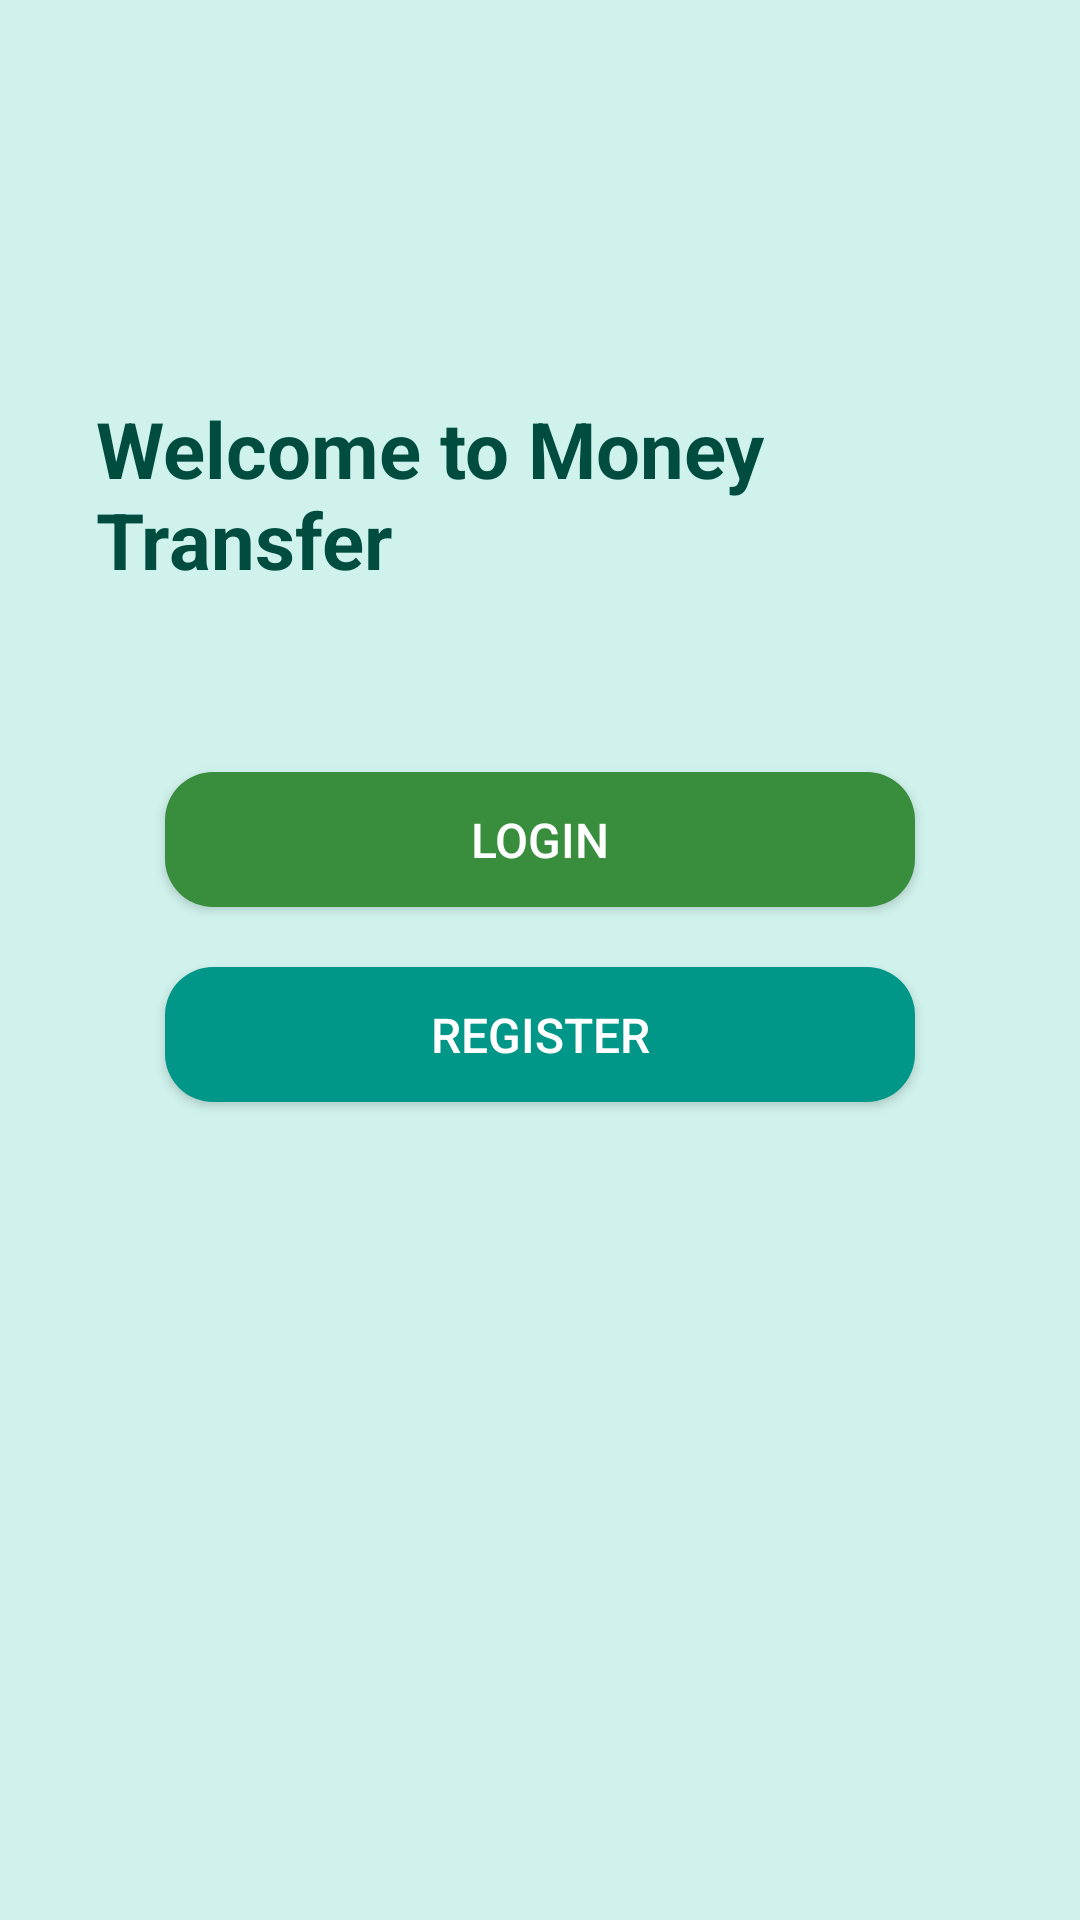

This screen was rendered from an Android layout file. Write that file and the resources it references.
<!-- AndroidManifest.xml: activity theme Theme.Mt -->
<!-- res/layout/activity_main.xml -->
<?xml version="1.0" encoding="utf-8"?>
<RelativeLayout xmlns:android="http://schemas.android.com/apk/res/android"
    android:layout_width="match_parent"
    android:layout_height="match_parent"
    android:background="#D0F2EC"
    android:padding="32dp">

    
    <TextView
        android:id="@+id/welcomeText"
        android:layout_width="wrap_content"
        android:layout_height="wrap_content"
        android:text="Welcome to Money Transfer"
        android:textSize="26sp"
        android:textColor="#004D40"
        android:textStyle="bold"
        android:layout_centerHorizontal="true"
        android:layout_marginTop="100dp" />

    
    
    <Button
        android:id="@+id/loginBtn"
        android:layout_width="250dp"
        android:layout_height="45dp"
        android:text="Login"
        android:layout_below="@id/welcomeText"
        android:layout_marginTop="60dp"
        android:layout_centerHorizontal="true"
        android:background="@drawable/btn_green"
        android:textColor="#FFFFFF"
        android:textSize="16sp" />

    
    <Button
        android:id="@+id/registerBtn"
        android:layout_width="250dp"
        android:layout_height="45dp"
        android:text="Register"
        android:layout_below="@id/loginBtn"
        android:layout_marginTop="20dp"
        android:layout_centerHorizontal="true"
        android:background="@drawable/btn_teal"
        android:textColor="#FFFFFF"
        android:textSize="16sp" />

</RelativeLayout>
<!-- resources referenced by this layout -->
<resources>
  <!-- drawable btn_green (drawable) -->
  <shape xmlns:android="http://schemas.android.com/apk/res/android"
      android:shape="rectangle">
      <solid android:color="#388E3C" />
      <corners android:radius="16dp" />
      <padding android:left="10dp" android:right="10dp" />
      <size android:height="45dp" />
  </shape>
  <!-- drawable btn_teal (drawable) -->
  <shape xmlns:android="http://schemas.android.com/apk/res/android"
      android:shape="rectangle">
      <solid android:color="#009688" />
      <corners android:radius="16dp" />
      <padding android:left="10dp" android:right="10dp" />
      <size android:height="45dp" />
  </shape>
  <style name="Theme.Mt" parent="Base.Theme.Mt" />
  <style name="Base.Theme.Mt" parent="Theme.Material3.DayNight.NoActionBar">
          
          
      </style>
</resources>
